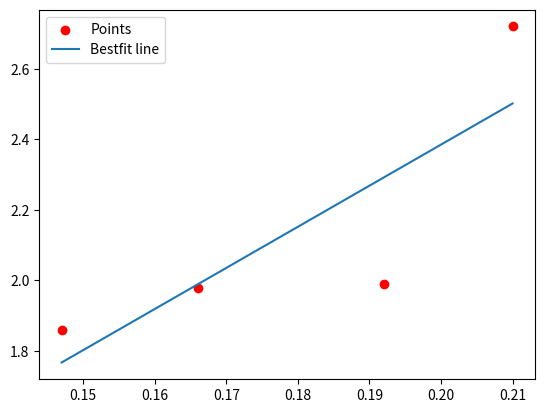

Source code (Python):
import numpy as np
import matplotlib.pyplot as plt

x = [0.147,0.166,0.192,0.210]
y = [1.86,1.98,1.99,2.72]

n = len(x)
sum_x = sum(x)
sum_y = sum(y)
mult = 0  #X_i * y_i
sq = 0    #X_i^2
i = 0

while i < n:
    mult = mult + (x[i]*y[i])
    sq = sq + (x[i]**2)
    i = i + 1

A = np.array([[n,sum_x],[sum_x,sq]])
B = np.array([[sum_y],[mult]])
R = np.linalg.inv(A)
X = np.matmul(R,B)
yy = []
j = 0
while j < n:
    yy.append(X[0] + X[1]*x[j])
    j = j + 1

print(X)
plt.figure()
plt.scatter(x,y,label='Points',color='red')
plt.plot(x,yy,label='Bestfit line')
plt.legend()
plt.show()
